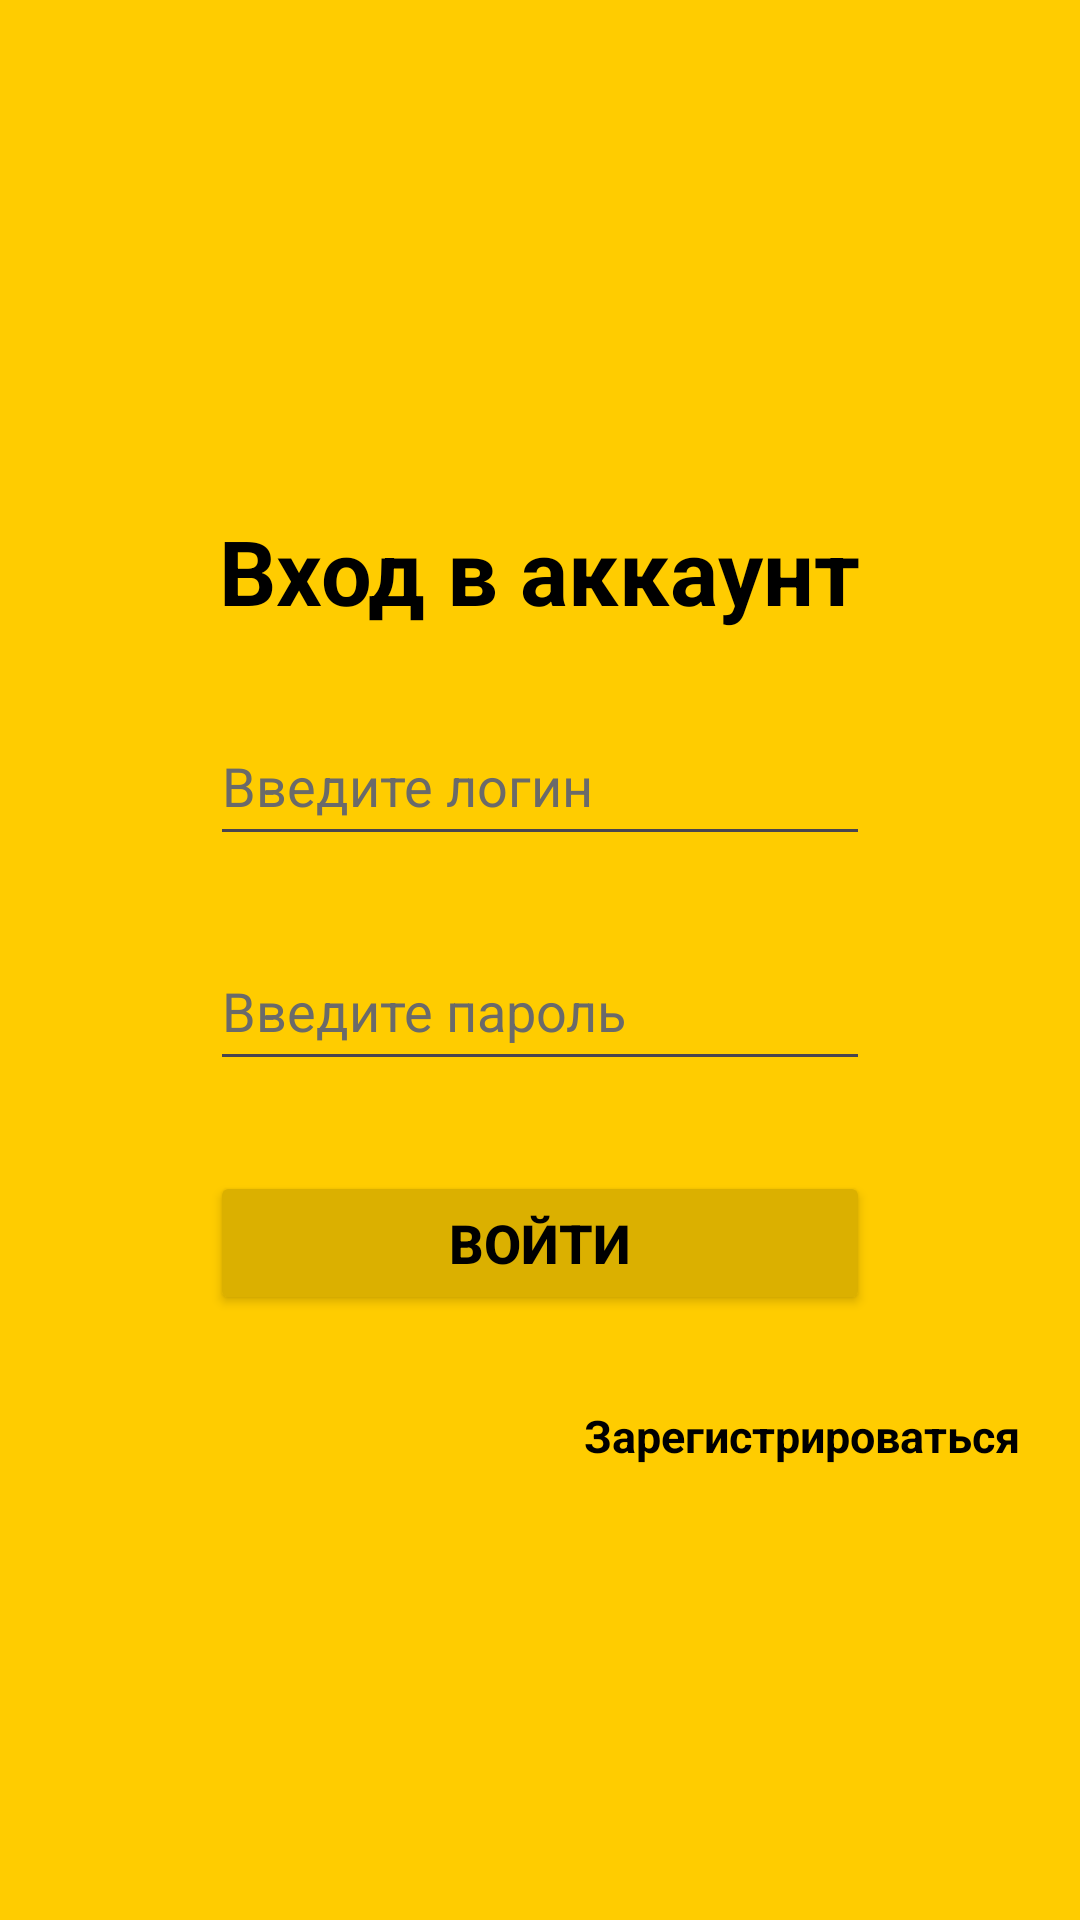

Layout XML and referenced resources for this Android screen:
<!-- AndroidManifest.xml: application theme Theme.MyCityIsACleanCity -->
<!-- res/layout/activity_auth.xml -->
<?xml version="1.0" encoding="utf-8"?>
<LinearLayout xmlns:android="http://schemas.android.com/apk/res/android"
    xmlns:app="http://schemas.android.com/apk/res-auto"
    xmlns:tools="http://schemas.android.com/tools"
    android:layout_width="match_parent"
    android:layout_height="match_parent"
    android:orientation="vertical"
    android:background="#FFCC00"
    tools:context=".AuthActivity">


    <TextView
        android:layout_width="wrap_content"
        android:layout_height="wrap_content"
        android:text="Вход в аккаунт"
        android:layout_gravity="center"
        android:textSize="30sp"
        android:textStyle="bold"
        android:textColor="#000000"
        android:layout_marginTop="170dp" />

    <EditText
        android:id="@+id/user_login_auth"
        android:layout_width="220dp"
        android:layout_height="50dp"
        android:ems="10"
        android:inputType="text"
        android:textColorHint="#6a6a6a"
        android:layout_marginTop="25dp"
        android:layout_gravity="center"
        android:textColor="#000000"
        android:hint="Введите логин" />

    <EditText
        android:id="@+id/user_pass_auth"
        android:layout_width="220dp"
        android:layout_height="50dp"
        android:ems="10"
        android:inputType="textPassword"
        android:textColorHint="#6a6a6a"
        android:layout_marginTop="25dp"
        android:layout_gravity="center"
        android:textColor="#000000"
        android:hint="Введите пароль" />

    <Button
        android:id="@+id/button_auth"
        android:layout_width="220dp"
        android:layout_height="wrap_content"
        android:layout_gravity="center"
        android:textStyle="bold"
        android:backgroundTint="#DBB000"
        android:layout_marginTop="30dp"
        android:textSize="18sp"
        android:textColor="#000000"
        android:text="Войти" />

    <TextView
        android:id="@+id/link_to_reg"
        android:layout_width="wrap_content"
        android:layout_height="wrap_content"
        android:text="Зарегистрироваться"
        android:layout_gravity="end"
        android:textSize="15sp"
        android:textStyle="bold"
        android:textColor="#000000"
        android:layout_marginRight="20dp"
        android:layout_marginTop="30dp" />

</LinearLayout>
<!-- resources referenced by this layout -->
<resources>
  <style name="Theme.MyCityIsACleanCity" parent="Base.Theme.MyCityIsACleanCity" />
  <style name="Base.Theme.MyCityIsACleanCity" parent="Theme.Material3.DayNight.NoActionBar">
          
          
      </style>
</resources>
